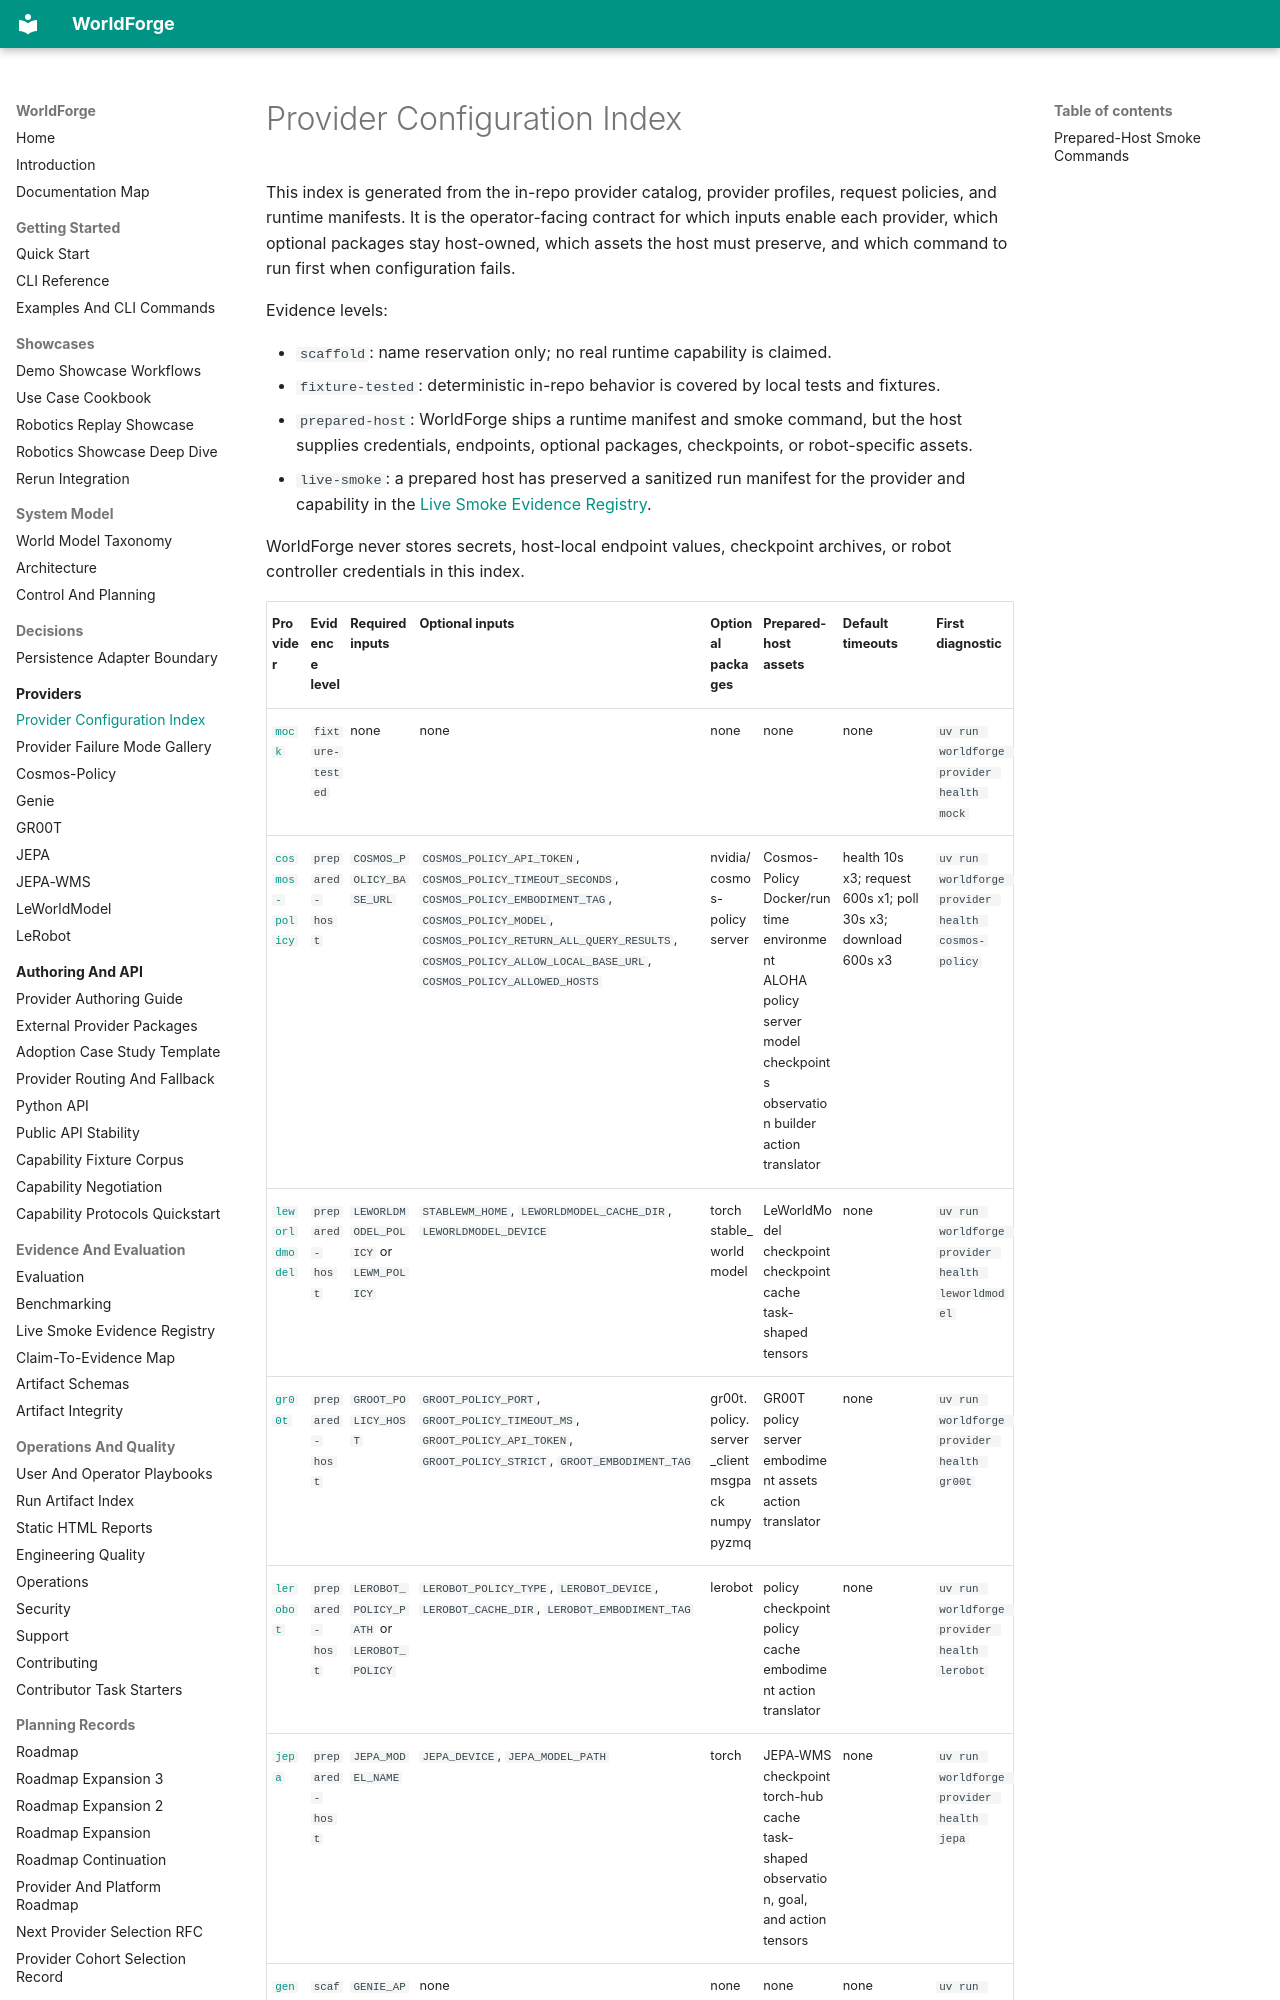

repository: AbdelStark/worldforge · page: provider-configuration-index/index.html · generator: mkdocs

# Provider Configuration Index

This index is generated from the in-repo provider catalog, provider profiles, request policies, and
runtime manifests. It is the operator-facing contract for which inputs enable each provider, which
optional packages stay host-owned, which assets the host must preserve, and which command to run
first when configuration fails.

Evidence levels:

- `scaffold`: name reservation only; no real runtime capability is claimed.
- `fixture-tested`: deterministic in-repo behavior is covered by local tests and fixtures.
- `prepared-host`: WorldForge ships a runtime manifest and smoke command, but the host supplies
  credentials, endpoints, optional packages, checkpoints, or robot-specific assets.
- `live-smoke`: a prepared host has preserved a sanitized run manifest for the provider and
  capability in the [Live Smoke Evidence Registry](./live-smoke-evidence.md).

WorldForge never stores secrets, host-local endpoint values, checkpoint archives, or robot
controller credentials in this index.
